Run: headless pygame with SDL's dummy video driver; simulated clock (each Clock.tick advances the game by its frame time, no real sleeping); random seed 0; keys injected as events and as key.get_pressed() state; no mouse input.
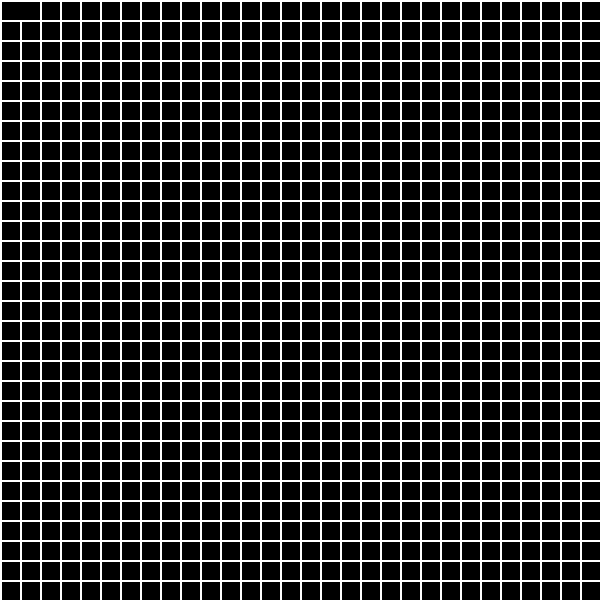
Frame 1 of 4 · flips 1–60 · no input
Frame 2 of 4 · flips 61–180 · tapped SPACE, RETURN · held RIGHT (→), D · screen unchanged from frame 1, image omitted
Frame 3 of 4 · flips 181–300 · held DOWN (↓), S · screen unchanged from frame 2, image omitted
Frame 4 of 4 · flips 301–420 · held LEFT (←), A, UP (↑), W · screen unchanged from frame 3, image omitted

The pygame program that drew these frames:

import pygame
# importare il MazeGenerator


class FakeMaze:
    def __init__(self) -> None:
        self.width = 30
        self.height = 30
        self.entry = (0, 0)
        self.exit_ = (9, 9)
        # ogni cella vale 15 = tutti i muri chiusi (0b1111)
        self.grid = [[15] * self.width for _ in range(self.height)]
        


CELL_SIZE = 20
WALL_COLOR = (255, 255, 255)
BG_COLOR = (0, 0, 0)

NORTH = 1
EAST  = 2
SOUTH = 4
WEST  = 8


def draw_maze(surface: pygame.Surface, maze: FakeMaze) -> None:
    """Disegna il labirinto sulla surface pygame.

    Args:
        surface: la finestra pygame su cui disegnare.
        maze: l'oggetto Maze con la griglia.
    """

    surface.fill(BG_COLOR)

    for y in range(maze.height):
        for x in range(maze.width):

            # pixel in alto a sx della cella corrente
            px = x * CELL_SIZE
            py = y * CELL_SIZE

            cell = maze.grid[y][x]

            if cell & NORTH:
                pygame.draw.line(
                    surface, WALL_COLOR, (px, py), (px + CELL_SIZE, py), 2
                )

            if cell & EAST:
                pygame.draw.line(
                    surface, WALL_COLOR, (px + CELL_SIZE, py), (px + CELL_SIZE, py + CELL_SIZE), 2
                )

            if cell & SOUTH:
                pygame.draw.line(
                    surface, WALL_COLOR, (px, py + CELL_SIZE), (px + CELL_SIZE, py + CELL_SIZE), 2
                )

            if cell & WEST:
                pygame.draw.line(
                    surface, WALL_COLOR, (px, py), (px, py + CELL_SIZE), 2
                )

    



def run_maze(maze: FakeMaze):
    """Avvia la finestra pygame e disegna il labirinto.

    Args:
        maze: l'oggetto Maze da visualizzare.
    """

    pygame.init()
    maze.grid[0][0] &= ~2   # rimuove bit EAST
    maze.grid[0][1] &= ~8   # rimuove bit WEST

    screen = pygame.display.set_mode(
        (maze.width * CELL_SIZE, maze.height * CELL_SIZE)
    )
    pygame.display.set_caption("A-Maze-ing")

    running = True
    while running:
        for event in pygame.event.get():
            if event.type == pygame.QUIT:
                running = False
            elif event.type == pygame.KEYDOWN:
                if event.key == pygame.K_q:
                    running = False
        draw_maze(screen, maze)
        pygame.display.flip()
    pygame.quit()




maze = FakeMaze()
run_maze(maze)
